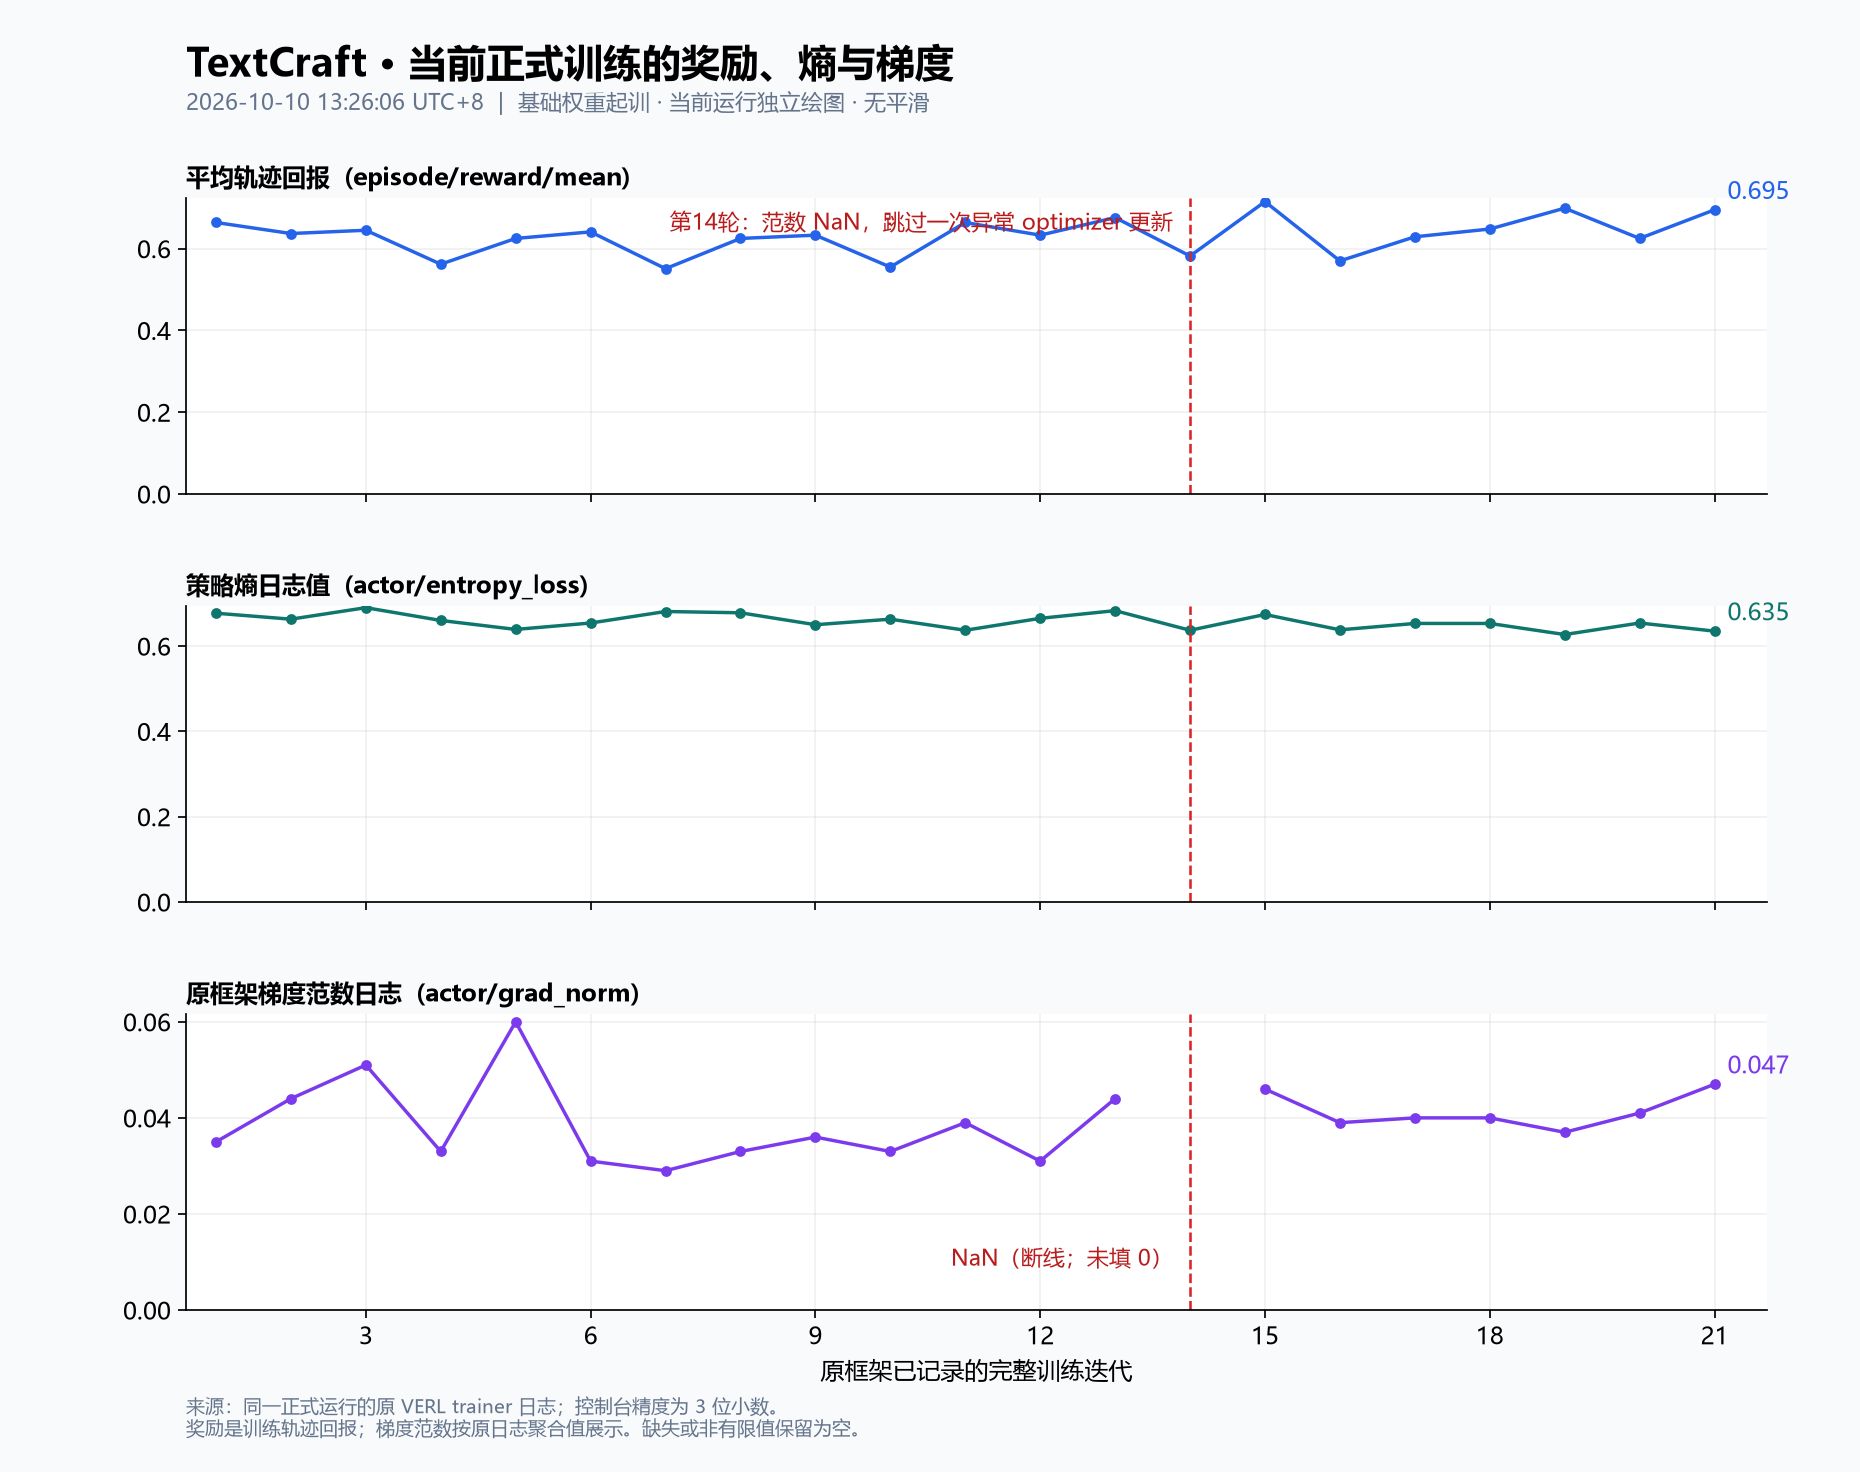

Source data for this figure (header and first rows):
iteration, episode/reward/mean, actor/entropy_loss, actor/grad_norm, actor/ppo_kl, actor/pg_loss, source_path, source_line
1, 0.664, 0.677, 0.035, 0.0, -0.115, /tmp/ray/session_2026-10-09_21-50-24_958…, 298
2, 0.637, 0.663, 0.044, 0.0, -0.173, /tmp/ray/session_2026-10-09_21-50-24_958…, 305
3, 0.645, 0.69, 0.051, -0.0, -0.12, /tmp/ray/session_2026-10-09_21-50-24_958…, 312
4, 0.562, 0.66, 0.033, 0.0, -0.104, /tmp/ray/session_2026-10-09_21-50-24_958…, 319
5, 0.625, 0.639, 0.06, -0.0, -0.115, /tmp/ray/session_2026-10-09_21-50-24_958…, 326
6, 0.641, 0.654, 0.031, -0.0, -0.118, /tmp/ray/session_2026-10-09_21-50-24_958…, 333
7, 0.551, 0.681, 0.029, 0.018, -0.094, /tmp/ray/session_2026-10-09_21-50-24_958…, 340
8, 0.625, 0.678, 0.033, -0.0, -0.077, /tmp/ray/session_2026-10-09_21-50-24_958…, 347
9, 0.633, 0.65, 0.036, -0.0, -0.106, /tmp/ray/session_2026-10-09_21-50-24_958…, 354
10, 0.555, 0.663, 0.033, -0.0, -0.08, /tmp/ray/session_2026-10-09_21-50-24_958…, 361
11, 0.664, 0.637, 0.039, 0.0, -0.076, /tmp/ray/session_2026-10-09_21-50-24_958…, 368
12, 0.633, 0.665, 0.031, 0.004, -0.089, /tmp/ray/session_2026-10-09_21-50-24_958…, 375
13, 0.676, 0.683, 0.044, 0.0, -0.122, /tmp/ray/session_2026-10-09_21-50-24_958…, 382
14, 0.582, 0.637, nan, 0.242, -0.154, /tmp/ray/session_2026-10-09_21-50-24_958…, 389
15, 0.715, 0.674, 0.046, -0.0, -0.169, /tmp/ray/session_2026-10-09_21-50-24_958…, 396
16, 0.57, 0.638, 0.039, -0.0, -0.12, /tmp/ray/session_2026-10-09_21-50-24_958…, 403
17, 0.629, 0.653, 0.04, 0.0, -0.119, /tmp/ray/session_2026-10-09_21-50-24_958…, 410
18, 0.648, 0.653, 0.04, 0.0, -0.122, /tmp/ray/session_2026-10-09_21-50-24_958…, 417
19, 0.699, 0.627, 0.037, -0.0, -0.095, /tmp/ray/session_2026-10-09_21-50-24_958…, 424
20, 0.625, 0.654, 0.041, -0.0, -0.098, /tmp/ray/session_2026-10-09_21-50-24_958…, 431
21, 0.695, 0.635, 0.047, 0.0, -0.178, /tmp/ray/session_2026-10-09_21-50-24_958…, 438
